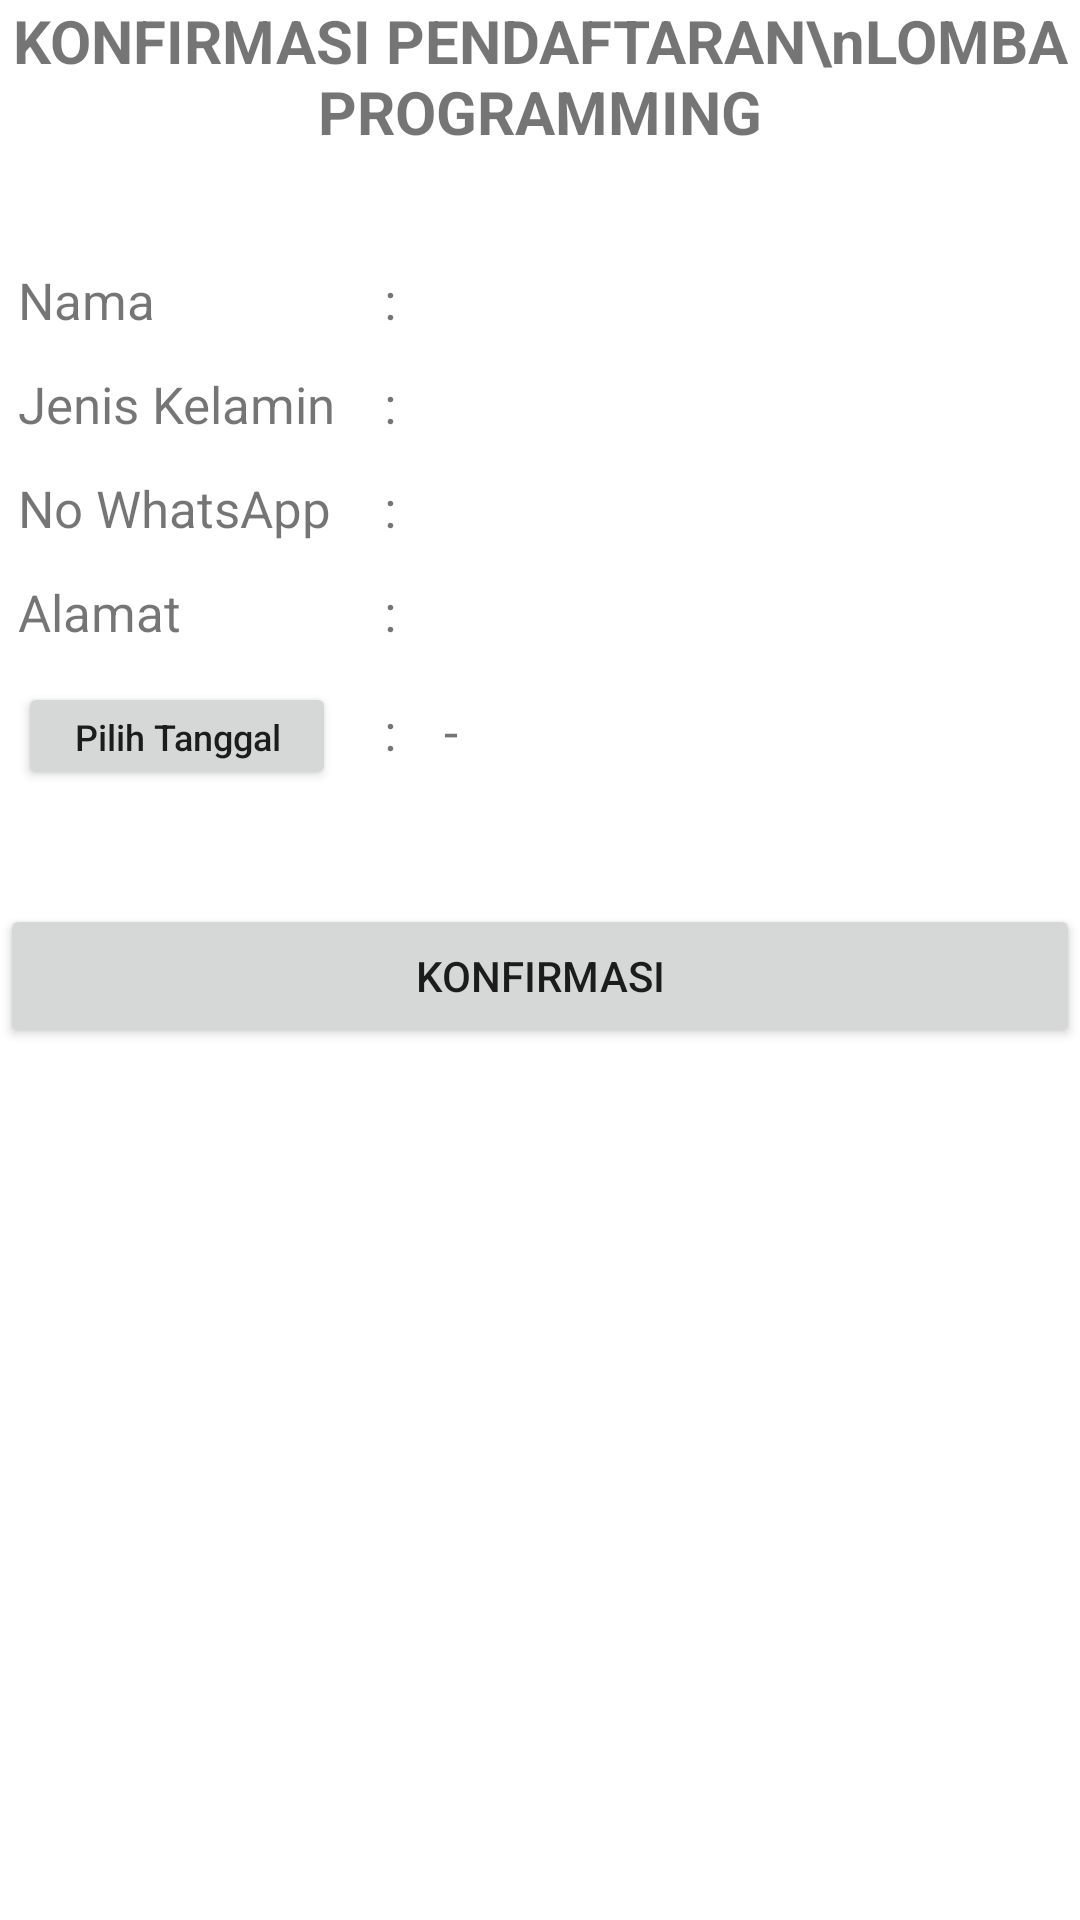

Layout XML and referenced resources for this Android screen:
<!-- AndroidManifest.xml: application theme Theme.FormLombaProgramming -->
<!-- res/layout/activity_confirm.xml -->
<?xml version="1.0" encoding="utf-8"?>
<LinearLayout xmlns:android="http://schemas.android.com/apk/res/android"
    xmlns:app="http://schemas.android.com/apk/res-auto"
    xmlns:tools="http://schemas.android.com/tools"
    android:layout_width="match_parent"
    android:layout_height="match_parent"
    android:orientation="vertical"
    android:layout_margin="16dp"
    tools:context=".ConfirmActivity">

    <TextView
        android:layout_width="wrap_content"
        android:layout_height="wrap_content"
        android:text="KONFIRMASI PENDAFTARAN\nLOMBA PROGRAMMING"
        android:textSize="20sp"
        android:textStyle="bold"
        android:gravity="center"
        android:layout_gravity="center"
        android:layout_marginBottom="32dp"

        />

    <TableLayout
        android:layout_width="match_parent"
        android:layout_height="wrap_content">

        <TableRow
            android:padding="6dp">

            <TextView
                android:layout_width="wrap_content"
                android:layout_height="wrap_content"
                android:text="Nama"
                android:textSize="17sp"
                />

            <TextView
                android:layout_width="wrap_content"
                android:layout_height="wrap_content"
                android:text=":"
                android:textSize="17sp"
                android:layout_marginStart="16dp"
                />

            <TextView
                android:id="@+id/tv_nama"
                android:layout_width="match_parent"
                android:layout_height="wrap_content"
                tools:text="Tampung Nama"
                android:textSize="17sp"
                android:layout_marginLeft="16dp"
                />

        </TableRow>

        <TableRow
            android:padding="6dp">

            <TextView
                android:layout_width="wrap_content"
                android:layout_height="wrap_content"
                android:text="Jenis Kelamin"
                android:textSize="17sp"
                />

            <TextView
                android:layout_width="wrap_content"
                android:layout_height="wrap_content"
                android:text=":"
                android:textSize="17sp"
                android:layout_marginStart="16dp"
                />

            <TextView
                android:id="@+id/tv_jk"
                android:layout_width="match_parent"
                android:layout_height="wrap_content"
                tools:text="Tampung Jenis Kelamin"
                android:textSize="17sp"
                android:layout_marginLeft="16dp"
                />

        </TableRow>

        <TableRow
            android:padding="6dp">

            <TextView
                android:layout_width="wrap_content"
                android:layout_height="wrap_content"
                android:text="No WhatsApp"
                android:textSize="17sp"
                />

            <TextView
                android:layout_width="wrap_content"
                android:layout_height="wrap_content"
                android:text=":"
                android:textSize="17sp"
                android:layout_marginStart="16dp"
                />

            <TextView
                android:id="@+id/tv_no_whatsapp"
                android:layout_width="match_parent"
                android:layout_height="wrap_content"
                tools:text="Tampung No WhatsApp"
                android:textSize="17sp"
                android:layout_marginLeft="16dp"
                />

        </TableRow>

        <TableRow
            android:padding="6dp">

            <TextView
                android:layout_width="wrap_content"
                android:layout_height="wrap_content"
                android:text="Alamat"
                android:textSize="17sp"
                />

            <TextView
                android:layout_width="wrap_content"
                android:layout_height="wrap_content"
                android:text=":"
                android:textSize="17sp"
                android:layout_marginStart="16dp"
                />

            <TextView
                android:id="@+id/tv_alamat"
                android:layout_width="match_parent"
                android:layout_height="wrap_content"
                tools:text="Tampung Alamat"
                android:textSize="17sp"
                android:layout_marginLeft="16dp"
                />

        </TableRow>

        <TableRow
            android:padding="6dp">

            <Button
                android:id="@+id/btn_tanggal"
                android:layout_width="match_parent"
                android:layout_height="36dp"
                android:text="Pilih Tanggal"
                android:textAllCaps="false"
                android:textSize="12sp"

                />

            <TextView
                android:layout_width="wrap_content"
                android:layout_height="wrap_content"
                android:text=":"
                android:textSize="17sp"
                android:layout_marginStart="16dp"
                />

            <TextView
                android:id="@+id/tv_tanggal"
                android:layout_width="match_parent"
                android:layout_height="wrap_content"
                android:text="-"
                android:textSize="17sp"
                android:layout_marginLeft="16dp"
                />

        </TableRow>

    </TableLayout>

    <Button
        android:layout_width="match_parent"
        android:layout_height="wrap_content"
        android:id="@+id/btn_konfirmasi"
        android:text="Konfirmasi"
        android:layout_marginTop="32dp"


        />

</LinearLayout>
<!-- resources referenced by this layout -->
<resources>
  <style name="Theme.FormLombaProgramming" parent="Theme.MaterialComponents.DayNight.DarkActionBar">
          
          <item name="colorPrimary">@color/purple_500</item>
          <item name="colorPrimaryVariant">@color/purple_700</item>
          <item name="colorOnPrimary">@color/white</item>
          
          <item name="colorSecondary">@color/teal_200</item>
          <item name="colorSecondaryVariant">@color/teal_700</item>
          <item name="colorOnSecondary">@color/black</item>
          
          <item name="android:statusBarColor" tools:targetApi="l">?attr/colorPrimaryVariant</item>
          
      </style>
  <!-- not gathered from this repository: default colours our renderer supplied (Android Studio template values) -->
  <color name="purple_500">#FF6200EE</color>
  <color name="purple_700">#FF3700B3</color>
  <color name="teal_200">#FF03DAC5</color>
  <color name="teal_700">#FF018786</color>
  <color name="black">#FF000000</color>
  <color name="white">#FFFFFFFF</color>
</resources>
